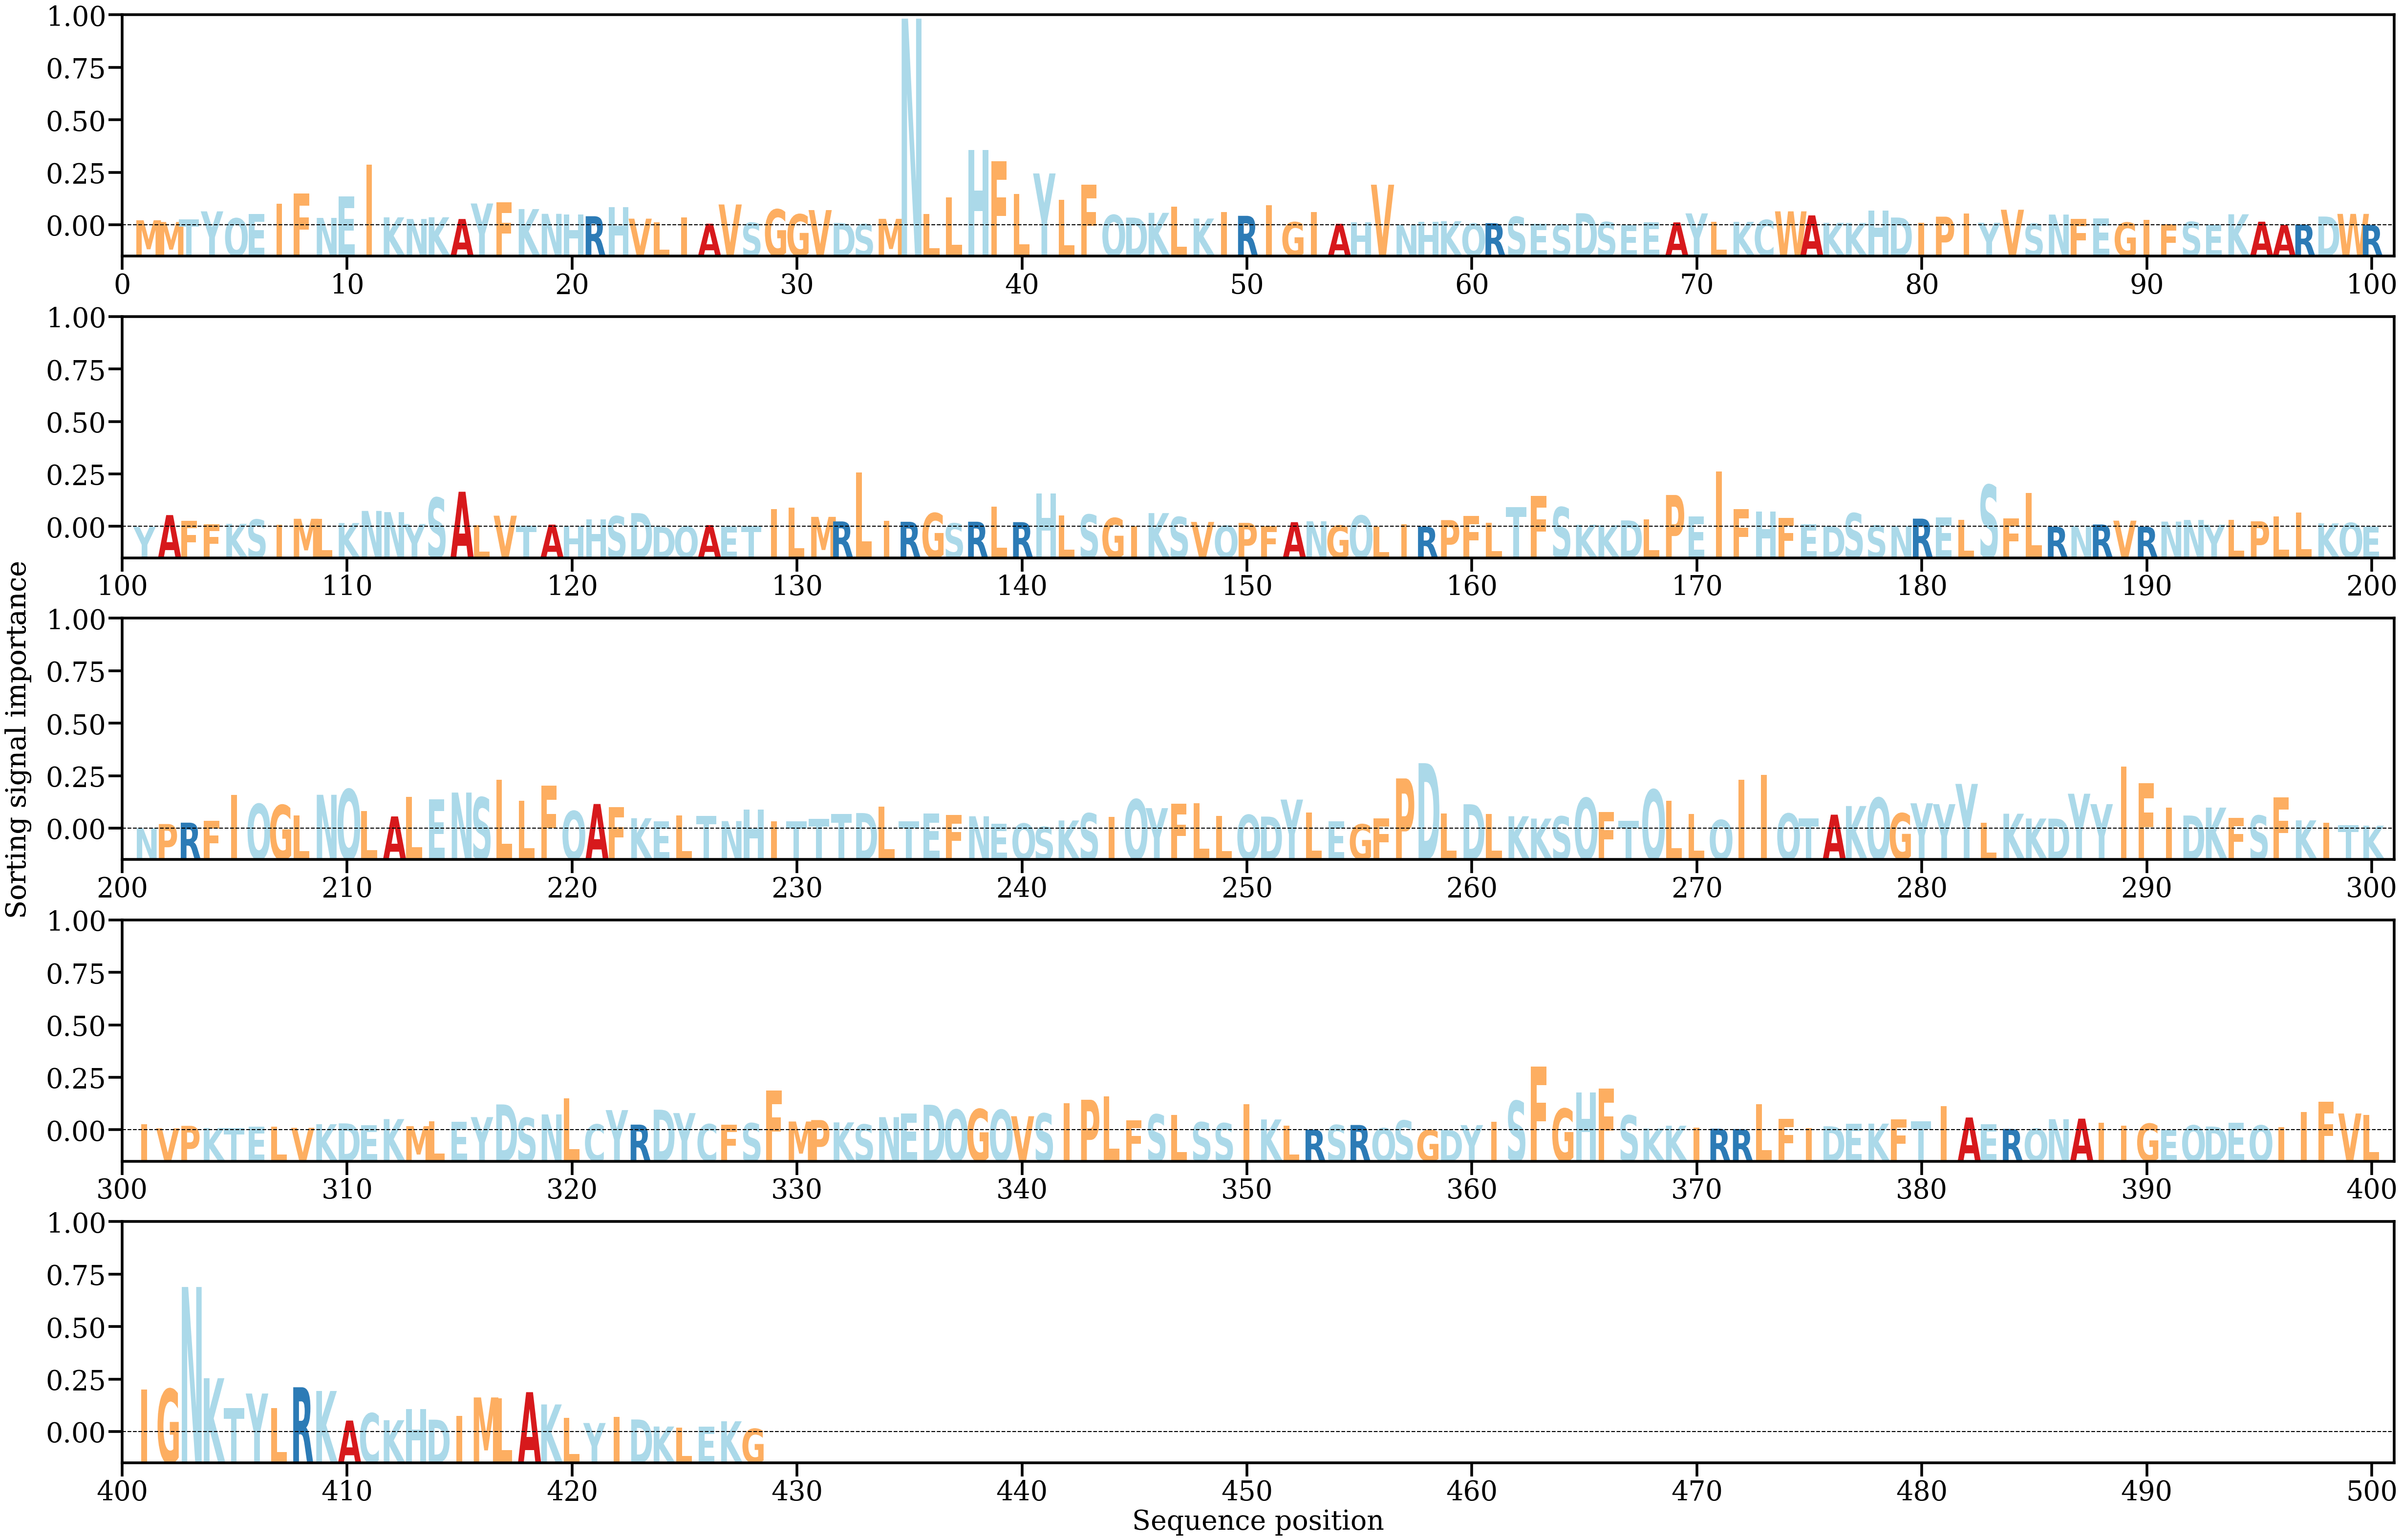

Source data for this figure (header and first rows):
AA, Alpha
M, [0.00080694]
M, [0.0005319]
T, [0.00096409]
Y, [0.0022227]
Q, [0.00111673]
E, [0.00183877]
I, [0.00346046]
F, [0.00504663]
N, [0.00118263]
E, [0.00462491]
I, [0.00967387]
K, [0.00127441]
N, [0.00101278]
K, [0.00128251]
A, [0.00100878]
Y, [0.00347384]
F, [0.00363584]
K, [0.00258547]
N, [0.00183105]
H, [0.00173932]
R, [0.00144818]
H, [0.00288227]
V, [0.00106244]
L, [0.00049619]
I, [0.00125585]
A, [0.00026074]
V, [0.00331687]
S, [0.00040953]
G, [0.00253706]
G, [0.00175753]
V, [0.00242615]
D, [0.00037301]
S, [0.00020188]
M, [0.00103753]
N, [0.03284707]
L, [0.00178782]
L, [0.00446224]
H, [0.01197381]
F, [0.01019693]
L, [0.00495748]
Y, [0.00824855]
L, [0.00404598]
F, [0.00649685]
Q, [0.00165304]
D, [0.00123213]
K, [0.00198751]
L, [0.00294501]
K, [0.00108715]
I, [0.0021109]
R, [0.00151257]
I, [0.0032249]
G, [0.00050354]
I, [0.00212821]
A, [0.00024652]
H, [0.00045585]
V, [0.00645945]
N, [9.1193026e-05]
H, [0.00054494]
K, [0.00066884]
Q, [0.00027856]
... 368 more rows
